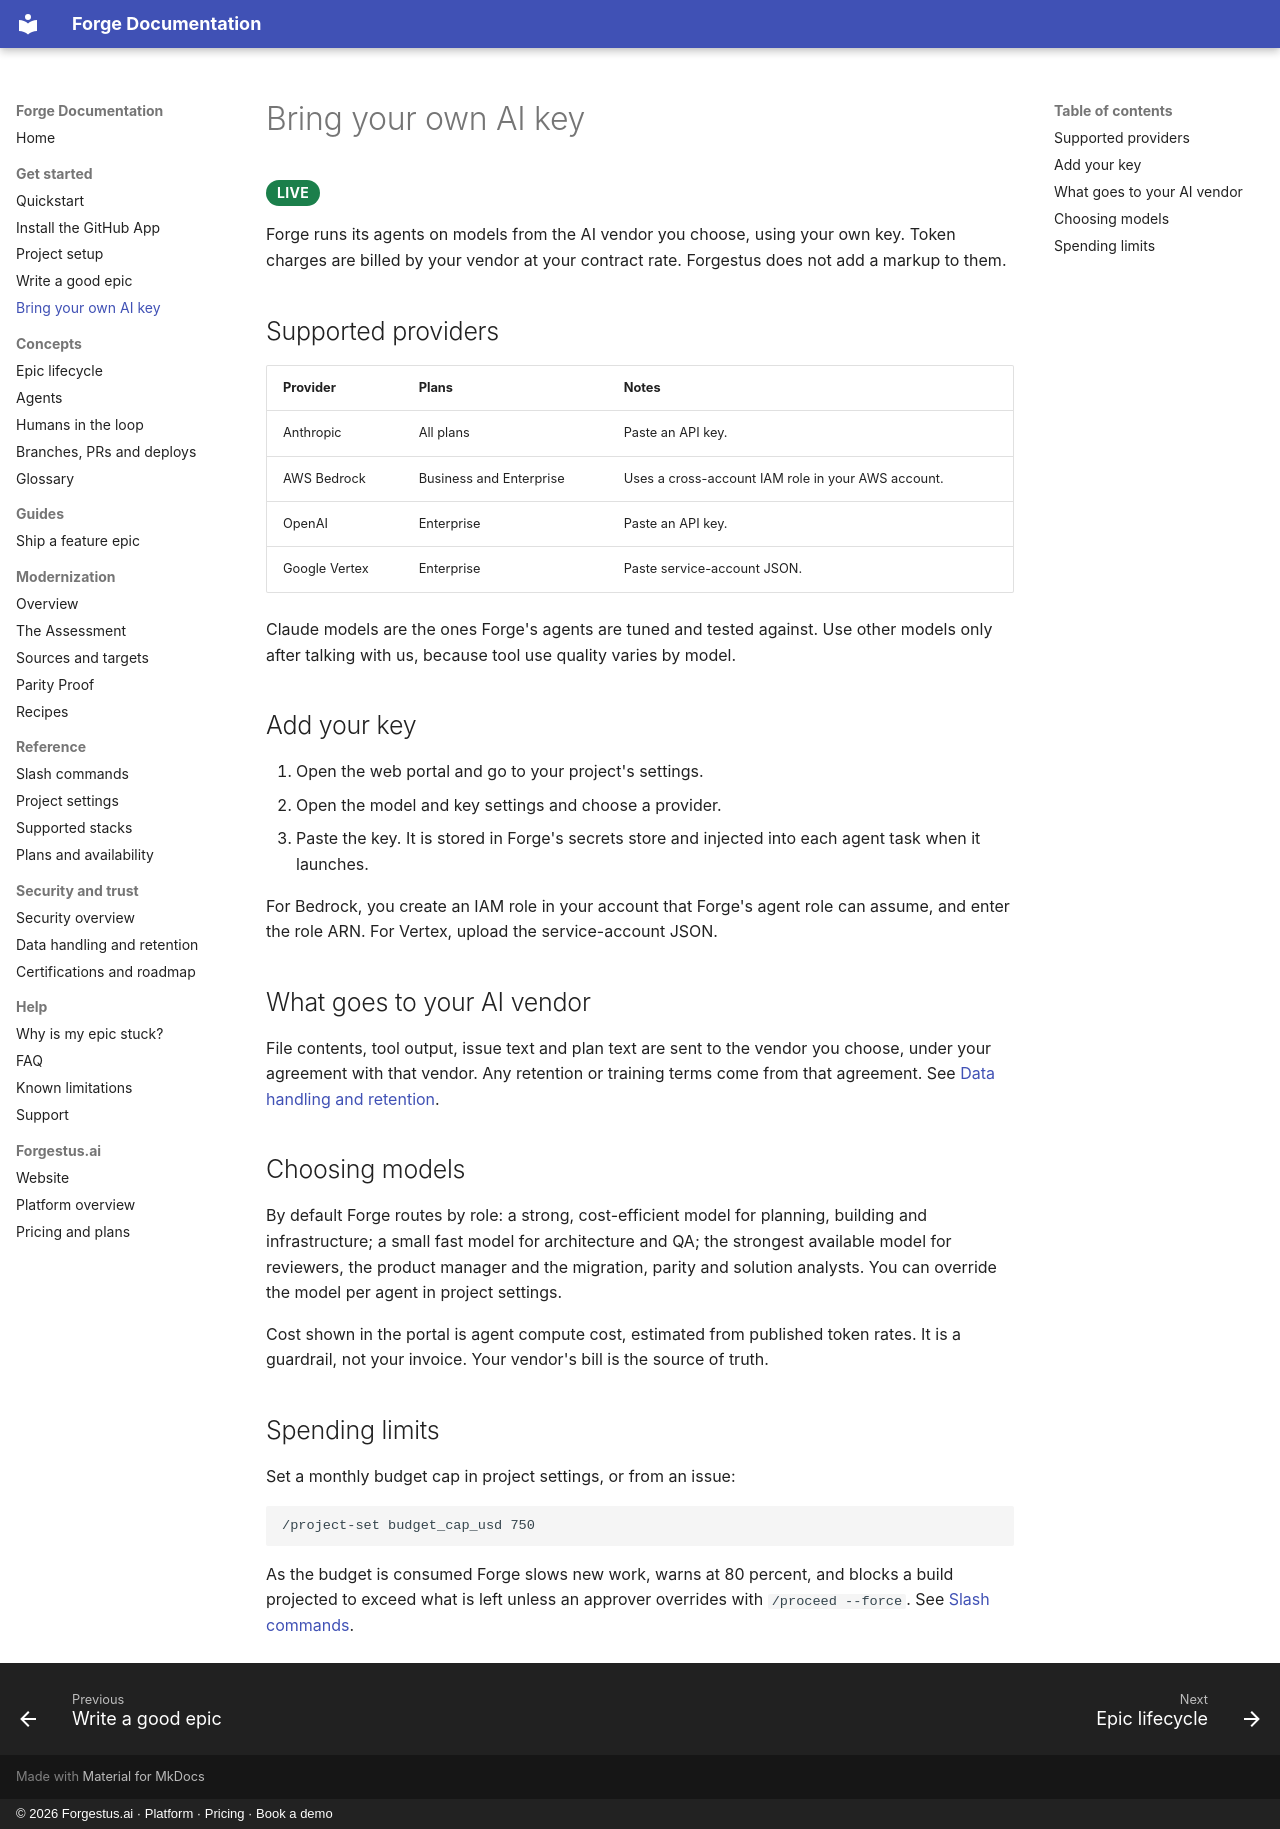

repository: forgehestus/forge-docs · page: get-started/byok/index.html · generator: mkdocs · copyright: © 2026 Forgestus.ai · Platform · Pricing · Book a demo

---
description: "Bring your own AI key to Forge: supported providers, how to add your key, what goes to your AI vendor and spending limits."
---

# Bring your own AI key

<span class="badge badge-live">Live</span>

Forge runs its agents on models from the AI vendor you choose, using your own key. Token charges are billed by your vendor at your contract rate. Forgestus does not add a markup to them.

## Supported providers

| Provider | Plans | Notes |
|---|---|---|
| Anthropic | All plans | Paste an API key. |
| AWS Bedrock | Business and Enterprise | Uses a cross-account IAM role in your AWS account. |
| OpenAI | Enterprise | Paste an API key. |
| Google Vertex | Enterprise | Paste service-account JSON. |

Claude models are the ones Forge's agents are tuned and tested against. Use other models only after talking with us, because tool use quality varies by model.

## Add your key

1. Open the web portal and go to your project's settings.
2. Open the model and key settings and choose a provider.
3. Paste the key. It is stored in Forge's secrets store and injected into each agent task when it launches.

For Bedrock, you create an IAM role in your account that Forge's agent role can assume, and enter the role ARN. For Vertex, upload the service-account JSON.

## What goes to your AI vendor

File contents, tool output, issue text and plan text are sent to the vendor you choose, under your agreement with that vendor. Any retention or training terms come from that agreement. See [Data handling and retention](../security/data-handling.md).

## Choosing models

By default Forge routes by role: a strong, cost-efficient model for planning, building and infrastructure; a small fast model for architecture and QA; the strongest available model for reviewers, the product manager and the migration, parity and solution analysts. You can override the model per agent in project settings.

Cost shown in the portal is agent compute cost, estimated from published token rates. It is a guardrail, not your invoice. Your vendor's bill is the source of truth.

## Spending limits

Set a monthly budget cap in project settings, or from an issue:

```text
/project-set budget_cap_usd 750
```

As the budget is consumed Forge slows new work, warns at 80 percent, and blocks a build projected to exceed what is left unless an approver overrides with `/proceed --force`. See [Slash commands](../reference/commands.md).
